Photos from the image-classification dataset "Datasets" in the GitHub repository myseringan/AI-projects. Its 2 classes are: ripe, unripe.

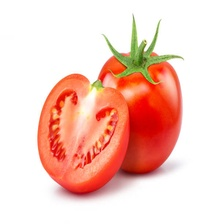
Label: ripe

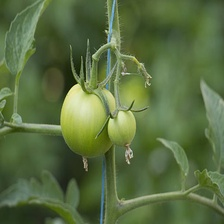
Label: unripe

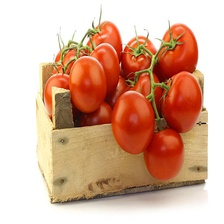
Label: ripe

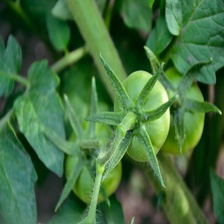
Label: unripe

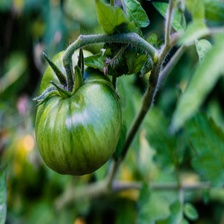
Label: unripe

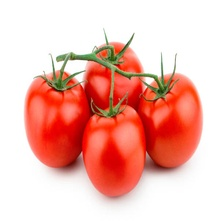
Label: ripe
